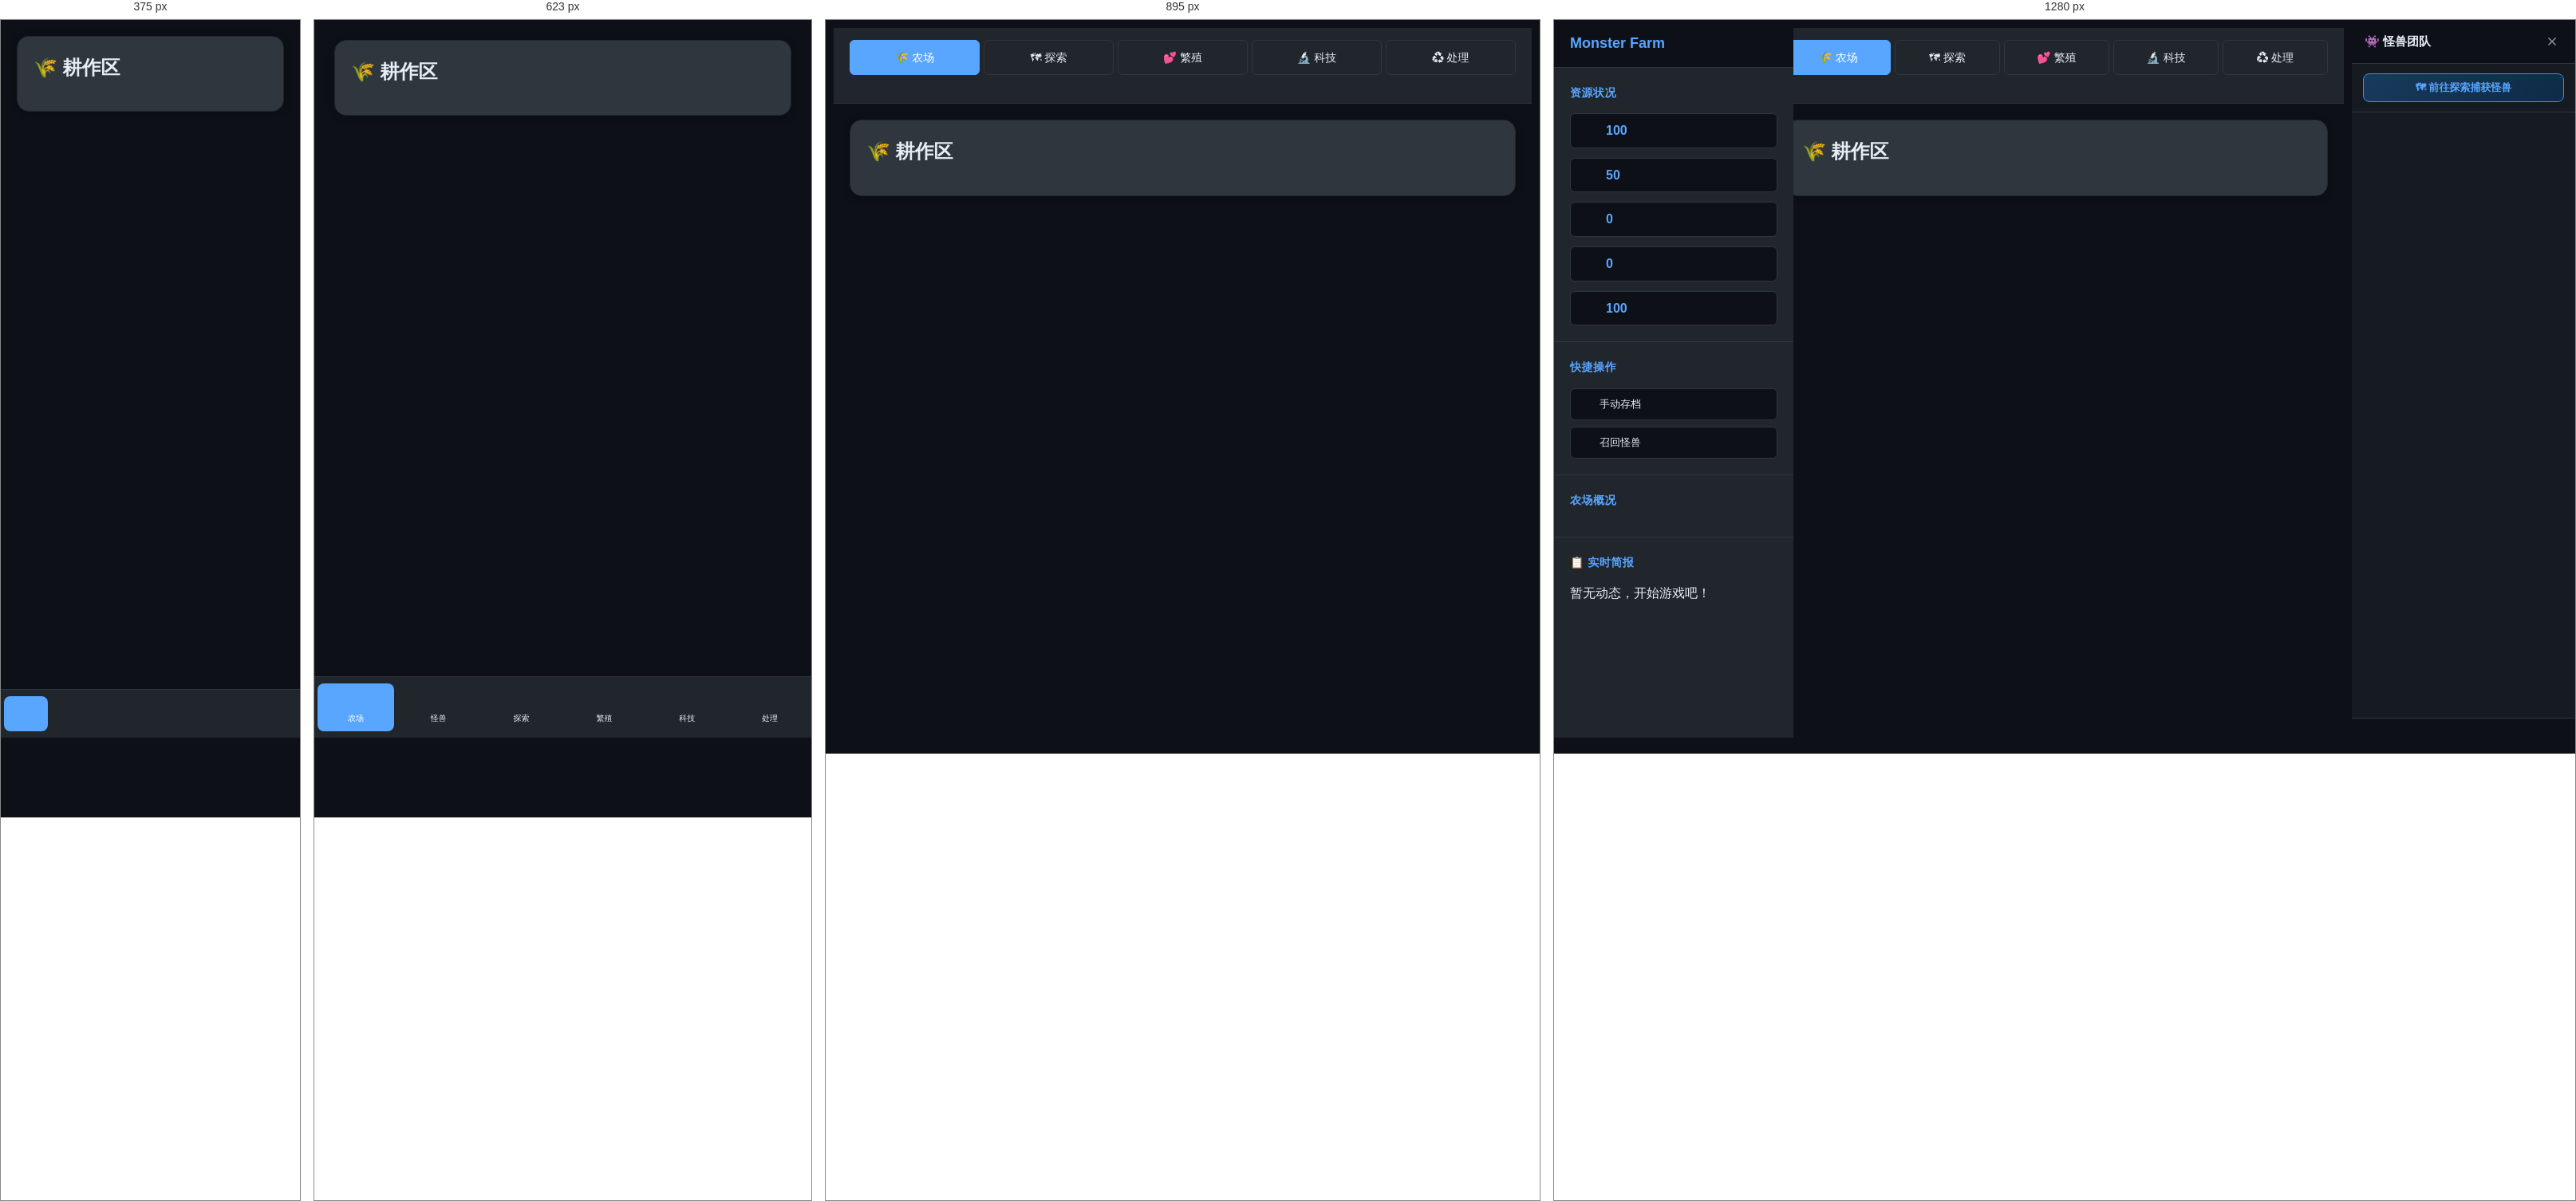
Rendered at 375 px, 623 px, 895 px and 1280 px, left to right.

<!-- file: index.html -->
<!DOCTYPE html>
<html lang="zh-CN">
<head>
    <meta charset="UTF-8">
    <meta name="viewport" content="width=device-width, initial-scale=1.0">
    <title>怪兽农场 - 挂机经营游戏</title>
    <link rel="stylesheet" href="css/style.css">
    <link rel="stylesheet" href="css/layout.css">
    <style>
        /* ===== CSS 变量驱动三栏布局（由 resizer.js 动态更新变量值）===== */
        :root {
            --left-width: 260px;
            --right-width: 280px;
        }

        .app-container {
            display: flex;
            min-height: 100vh;
        }

        /* 桌面端三栏由 resizer.js 用 Grid 控制，此处只保留基础样式 */
        .sidebar {
            background: #21262d;
            display: flex;
            flex-direction: column;
            height: 100vh;
            overflow-y: auto;
        }

        .monster-sidebar {
            background: #161b22;
            border-left: none;
            display: flex;
            flex-direction: column;
            height: 100vh;
            overflow-y: hidden;
        }

        .main-container {
            display: flex;
            flex-direction: column;
            min-height: 100vh;
            overflow: hidden auto;
        }

        .mobile-bottom-nav {
            display: none;
        }

        /* 平板端：左栏隐藏可切换，右栏收起 */
        @media (max-width: 1023px) and (min-width: 768px) {
            .sidebar {
                transform: translateX(-100%);
                transition: transform 0.3s ease;
            }
            .sidebar.open {
                transform: translateX(0);
            }
            .monster-sidebar {
                transform: translateX(100%);
                transition: transform 0.3s ease;
            }
            .monster-sidebar.open {
                transform: translateX(0);
            }
            .main-container {
                margin-left: 0;
                margin-right: 0;
            }
        }

        /* 手机端：两侧边栏都隐藏，显示底部导航 */
        @media (max-width: 767px) {
            .sidebar {
                display: none;
            }
            .monster-sidebar {
                display: none;
            }
            .main-container {
                margin-left: 0;
                margin-right: 0;
                margin-bottom: 80px;
            }
            .desktop-tabs {
                display: none;
            }
            .mobile-bottom-nav {
                display: flex !important;
            }
        }
    </style>
</head>
<body>
    <!-- 应用容器 -->
    <div class="app-container">
        <!-- 左侧栏：资源 + 快捷操作 -->
        <div class="sidebar" id="sidebar">
            <div class="sidebar-header">
                <h2>Monster Farm</h2>
                <button class="sidebar-toggle" id="sidebarToggle">
                    <svg width="20" height="20" viewBox="0 0 24 24" fill="none" stroke="currentColor" stroke-width="2">
                        <path d="M3 12h18M3 6h18M3 18h18"></path>
                    </svg>
                </button>
            </div>
            
            <!-- 资源面板 -->
            <div class="sidebar-section">
                <h3>资源状况</h3>
                <div class="sidebar-resources">
                    <div class="sidebar-resource">
                        <span class="resource-icon" id="coinsIcon"></span>
                        <span class="resource-value" id="coins">100</span>
                    </div>
                    <div class="sidebar-resource">
                        <span class="resource-icon" id="foodIcon"></span>
                        <span class="resource-value" id="food">50</span>
                    </div>
                    <div class="sidebar-resource">
                        <span class="resource-icon" id="materialsIcon"></span>
                        <span class="resource-value" id="materials">0</span>
                    </div>
                    <div class="sidebar-resource">
                        <span class="resource-icon" id="researchIcon"></span>
                        <span class="resource-value" id="research">0</span>
                    </div>
                    <div class="sidebar-resource">
                        <span class="resource-icon" id="energyIcon"></span>
                        <span class="resource-value" id="energy">100</span>
                    </div>
                </div>
            </div>
            
            <!-- 快捷操作 -->
            <div class="sidebar-section">
                <h3>快捷操作</h3>
                <div class="quick-actions">
                    <button class="quick-action-btn" onclick="quickSave()">
                        <span class="quick-action-icon" id="quickSaveIcon"></span>
                        手动存档
                    </button>
                    <button class="quick-action-btn" onclick="recallAllMonsters()">
                        <span class="quick-action-icon" id="recallIcon"></span>
                        召回怪兽
                    </button>
                </div>
            </div>

            <!-- 农场状态摘要 -->
            <div class="sidebar-section" id="farmSummarySection">
                <h3>农场概况</h3>
                <div id="farmSummary" style="font-size:12px;color:#8b949e;line-height:1.8;">
                    <!-- 由JS动态填充 -->
                </div>
            </div>

            <!-- 实时简报 -->
            <div class="sidebar-section" id="briefingSection" style="flex:1;display:flex;flex-direction:column;min-height:0;">
                <h3 style="display:flex;align-items:center;justify-content:space-between;flex-shrink:0;">
                    <span>📋 实时简报</span>
                    <span id="briefingBadge" style="display:none;background:#f85149;color:#fff;font-size:10px;
                          padding:1px 6px;border-radius:8px;font-weight:700;">NEW</span>
                </h3>
                <div id="briefingList" style="flex:1;overflow-y:auto;min-height:120px;max-height:260px;">
                    <div class="briefing-empty">暂无动态，开始游戏吧！</div>
                </div>
            </div>
        </div>
        
        <!-- 主内容区域 -->
        <div class="main-container">
            <!-- 桌面端标签导航（已移除怪兽标签） -->
            <div class="desktop-tabs">
                <div class="tabs">
                    <div class="tab active" onclick="switchTab('farm')">🌾 农场</div>
                    <div class="tab" onclick="switchTab('exploration')">🗺 探索</div>
                    <div class="tab" onclick="switchTab('breeding')">💕 繁殖</div>
                    <div class="tab" onclick="switchTab('tech')">🔬 科技</div>
                    <div class="tab" onclick="switchTab('disposal')">♻ 处理</div>
                </div>
            </div>

            <!-- 主内容区 -->
            <div class="main-content">
                <div id="farm-tab" class="tab-content active">
                    <div class="farm-container">
                        <h2>🌾 耕作区</h2>
                        <div class="farm-grid" id="farmGrid"></div>
                    </div>
                </div>
                
                <div id="exploration-tab" class="tab-content">
                    <div class="exploration-area" id="explorationArea"></div>
                </div>
                
                <div id="breeding-tab" class="tab-content">
                    <div class="breeding-container" id="breedingContainer"></div>
                </div>
                
                <div id="tech-tab" class="tab-content">
                    <div class="farm-container">
                        <h2>🔬 科技树</h2>
                        <div class="tech-tree" id="techTree"></div>
                    </div>
                </div>
                
                <div id="disposal-tab" class="tab-content">
                    <div class="disposal-container" id="disposalContainer"></div>
                </div>
            </div>
        </div>

        <!-- 右侧栏：怪兽管理面板 -->
        <div class="monster-sidebar" id="monsterSidebar">
            <div class="monster-sidebar-header">
                <span>👾 怪兽团队</span>
                <button class="monster-sidebar-toggle" id="monsterSidebarToggle" onclick="toggleMonsterSidebar()">
                    <svg width="18" height="18" viewBox="0 0 24 24" fill="none" stroke="currentColor" stroke-width="2">
                        <path d="M18 6L6 18M6 6l12 12"></path>
                    </svg>
                </button>
            </div>
            <!-- 探索入口 -->
            <div class="monster-sidebar-recruit">
                <button class="btn btn-explore" style="width:100%;font-size:13px;padding:8px 12px;" onclick="switchTab('exploration')">
                    🗺 前往探索捕获怪兽
                </button>
            </div>
            <!-- 怪兽列表 -->
            <div class="monster-sidebar-list" id="monsterSidebarList">
                <!-- 由JS动态填充 -->
            </div>
            <!-- 底部统计 -->
            <div class="monster-sidebar-footer" id="monsterSidebarFooter">
                <!-- 由JS动态填充 -->
            </div>
        </div>
        
        <!-- 移动端底部导航栏（含怪兽入口） -->
        <div class="mobile-bottom-nav">
            <div class="bottom-nav-item active" onclick="switchTab('farm')" data-tab="farm">
                <span class="nav-icon" id="farmNavIcon"></span>
                <span class="nav-label">农场</span>
            </div>
            <div class="bottom-nav-item" onclick="showMobileMonsterPanel()" data-tab="monsters">
                <span class="nav-icon" id="monstersNavIcon"></span>
                <span class="nav-label">怪兽</span>
            </div>
            <div class="bottom-nav-item" onclick="switchTab('exploration')" data-tab="exploration">
                <span class="nav-icon" id="explorationNavIcon"></span>
                <span class="nav-label">探索</span>
            </div>
            <div class="bottom-nav-item" onclick="switchTab('breeding')" data-tab="breeding">
                <span class="nav-icon" id="breedingNavIcon"></span>
                <span class="nav-label">繁殖</span>
            </div>
            <div class="bottom-nav-item" onclick="switchTab('tech')" data-tab="tech">
                <span class="nav-icon" id="techNavIcon"></span>
                <span class="nav-label">科技</span>
            </div>
            <div class="bottom-nav-item" onclick="switchTab('disposal')" data-tab="disposal">
                <span class="nav-icon" id="disposalNavIcon"></span>
                <span class="nav-label">处理</span>
            </div>
        </div>
    </div>
    
    <!-- 模态框 -->
    <div class="modal" id="modal">
        <div class="modal-content" id="modalContent"></div>
    </div>

    <!-- 按顺序加载JS模块 -->
    <script src="js/briefing.js"></script>
    <script src="js/main.js"></script>
    <script src="js/utils.js"></script>
    <script src="js/farm.js"></script>
    <script src="js/monster.js"></script>
    <script src="js/exploration.js"></script>
    <script src="js/breeding.js"></script>
    <script src="js/tech.js"></script>
    <script src="js/disposal.js"></script>
    <script src="js/ui.js"></script>
    <script src="js/resizer.js"></script>
    <script src="js/tutorial.js"></script>
    <script>
        // 页面加载后初始化
        window.addEventListener('load', function() {
            loadGame();   // 尝试加载存档
            initGame();   // 初始化游戏
            
            // 强制初始化UI组件
            setTimeout(function() {
                updateResources();
                renderAll();
                
                // 确保侧边栏图标显示
                updateSidebarResources();
                initMobileNavIcons();
            }, 100);
        });
        
        // 图标后备初始化（仅处理图标，不干预布局）
        document.addEventListener('DOMContentLoaded', function() {
            setTimeout(function() {
                function createSimpleSVG(type, size) {
                    var svgMap = {
                        coin:     '<svg width="' + size + '" height="' + size + '" viewBox="0 0 24 24"><circle cx="12" cy="12" r="9" fill="#f0c53d"/></svg>',
                        food:     '<svg width="' + size + '" height="' + size + '" viewBox="0 0 24 24"><circle cx="12" cy="12" r="9" fill="#46d164"/></svg>',
                        material: '<svg width="' + size + '" height="' + size + '" viewBox="0 0 24 24"><rect x="6" y="6" width="12" height="12" fill="#8b949e"/></svg>',
                        research: '<svg width="' + size + '" height="' + size + '" viewBox="0 0 24 24"><polygon points="12,2 22,20 2,20" fill="#58a6ff"/></svg>',
                        energy:   '<svg width="' + size + '" height="' + size + '" viewBox="0 0 24 24"><circle cx="12" cy="12" r="9" fill="#2ea043"/></svg>'
                    };
                    return svgMap[type] || '';
                }
                var icons = { coinsIcon:'coin', foodIcon:'food', materialsIcon:'material', researchIcon:'research', energyIcon:'energy' };
                for (var id in icons) {
                    var el = document.getElementById(id);
                    if (el && !el.innerHTML.trim()) {
                        el.innerHTML = (typeof createSVG === 'function' ? createSVG(icons[id], 20) : createSimpleSVG(icons[id], 20));
                    }
                }
            }, 300);
        });
    </script>
</body>
</html>

/* @media block from layout.css */
@media (max-width: 1023px) and (min-width: 768px) {
    .sidebar {
        transform: translateX(-100%);
    }
    
    .sidebar.open {
        transform: translateX(0);
    }
    
    .sidebar-toggle {
        display: block;
    }
    
    .main-container {
        margin-left: 0;
    }
}

/* @media block from layout.css */
@media (max-width: 767px) {
    .sidebar {
        display: none;
    }
    
    .main-container {
        margin-left: 0;
        margin-bottom: 80px;
    }
    
    .desktop-tabs {
        display: none;
    }
    
    .mobile-bottom-nav {
        display: flex;
    }
    
    .main-content {
        padding: 15px;
    }
    
    .farm-grid {
        grid-template-columns: repeat(2, 1fr);
        gap: 10px;
    }
    
    .monster-grid {
        grid-template-columns: 1fr;
        gap: 10px;
    }
}

/* @media block from layout.css */
@media (max-width: 480px) {
    .main-content {
        padding: 10px;
    }
    
    .farm-grid {
        grid-template-columns: 1fr 1fr;
        gap: 8px;
    }
    
    .nav-label {
        display: none;
    }
    
    .bottom-nav-item {
        gap: 0;
    }
    
    .nav-icon {
        width: 28px;
        height: 28px;
    }
}

/* @media block from layout.css */
@media (max-width: 768px) {
    .disposal-options {
        grid-template-columns: repeat(2, 1fr);
        gap: 15px;
    }
    
    .disposal-option {
        min-height: 150px;
        padding: 15px;
    }
    
    .disposal-title {
        font-size: 14px;
    }
    
    .disposal-desc {
        font-size: 11px;
    }
}

/* @media block from layout.css */
@media (max-width: 480px) {
    .disposal-options {
        grid-template-columns: 1fr;
        gap: 10px;
    }
}

/* @media block from layout.css */
@media (max-width: 768px) {
    .expedition-slots {
        grid-template-columns: repeat(2, 1fr);
        gap: 10px;
    }
    
    .expedition-slot {
        min-height: 100px;
        padding: 8px;
    }
    
    .expedition-actions {
        flex-direction: column;
    }
    
    .expedition-actions .btn {
        min-width: unset;
    }
}

/* @media block from layout.css */
@media (max-width: 480px) {
    .expedition-slots {
        grid-template-columns: repeat(2, 1fr);
        gap: 8px;
    }
    
    .expedition-slot {
        min-height: 80px;
        padding: 5px;
    }
}